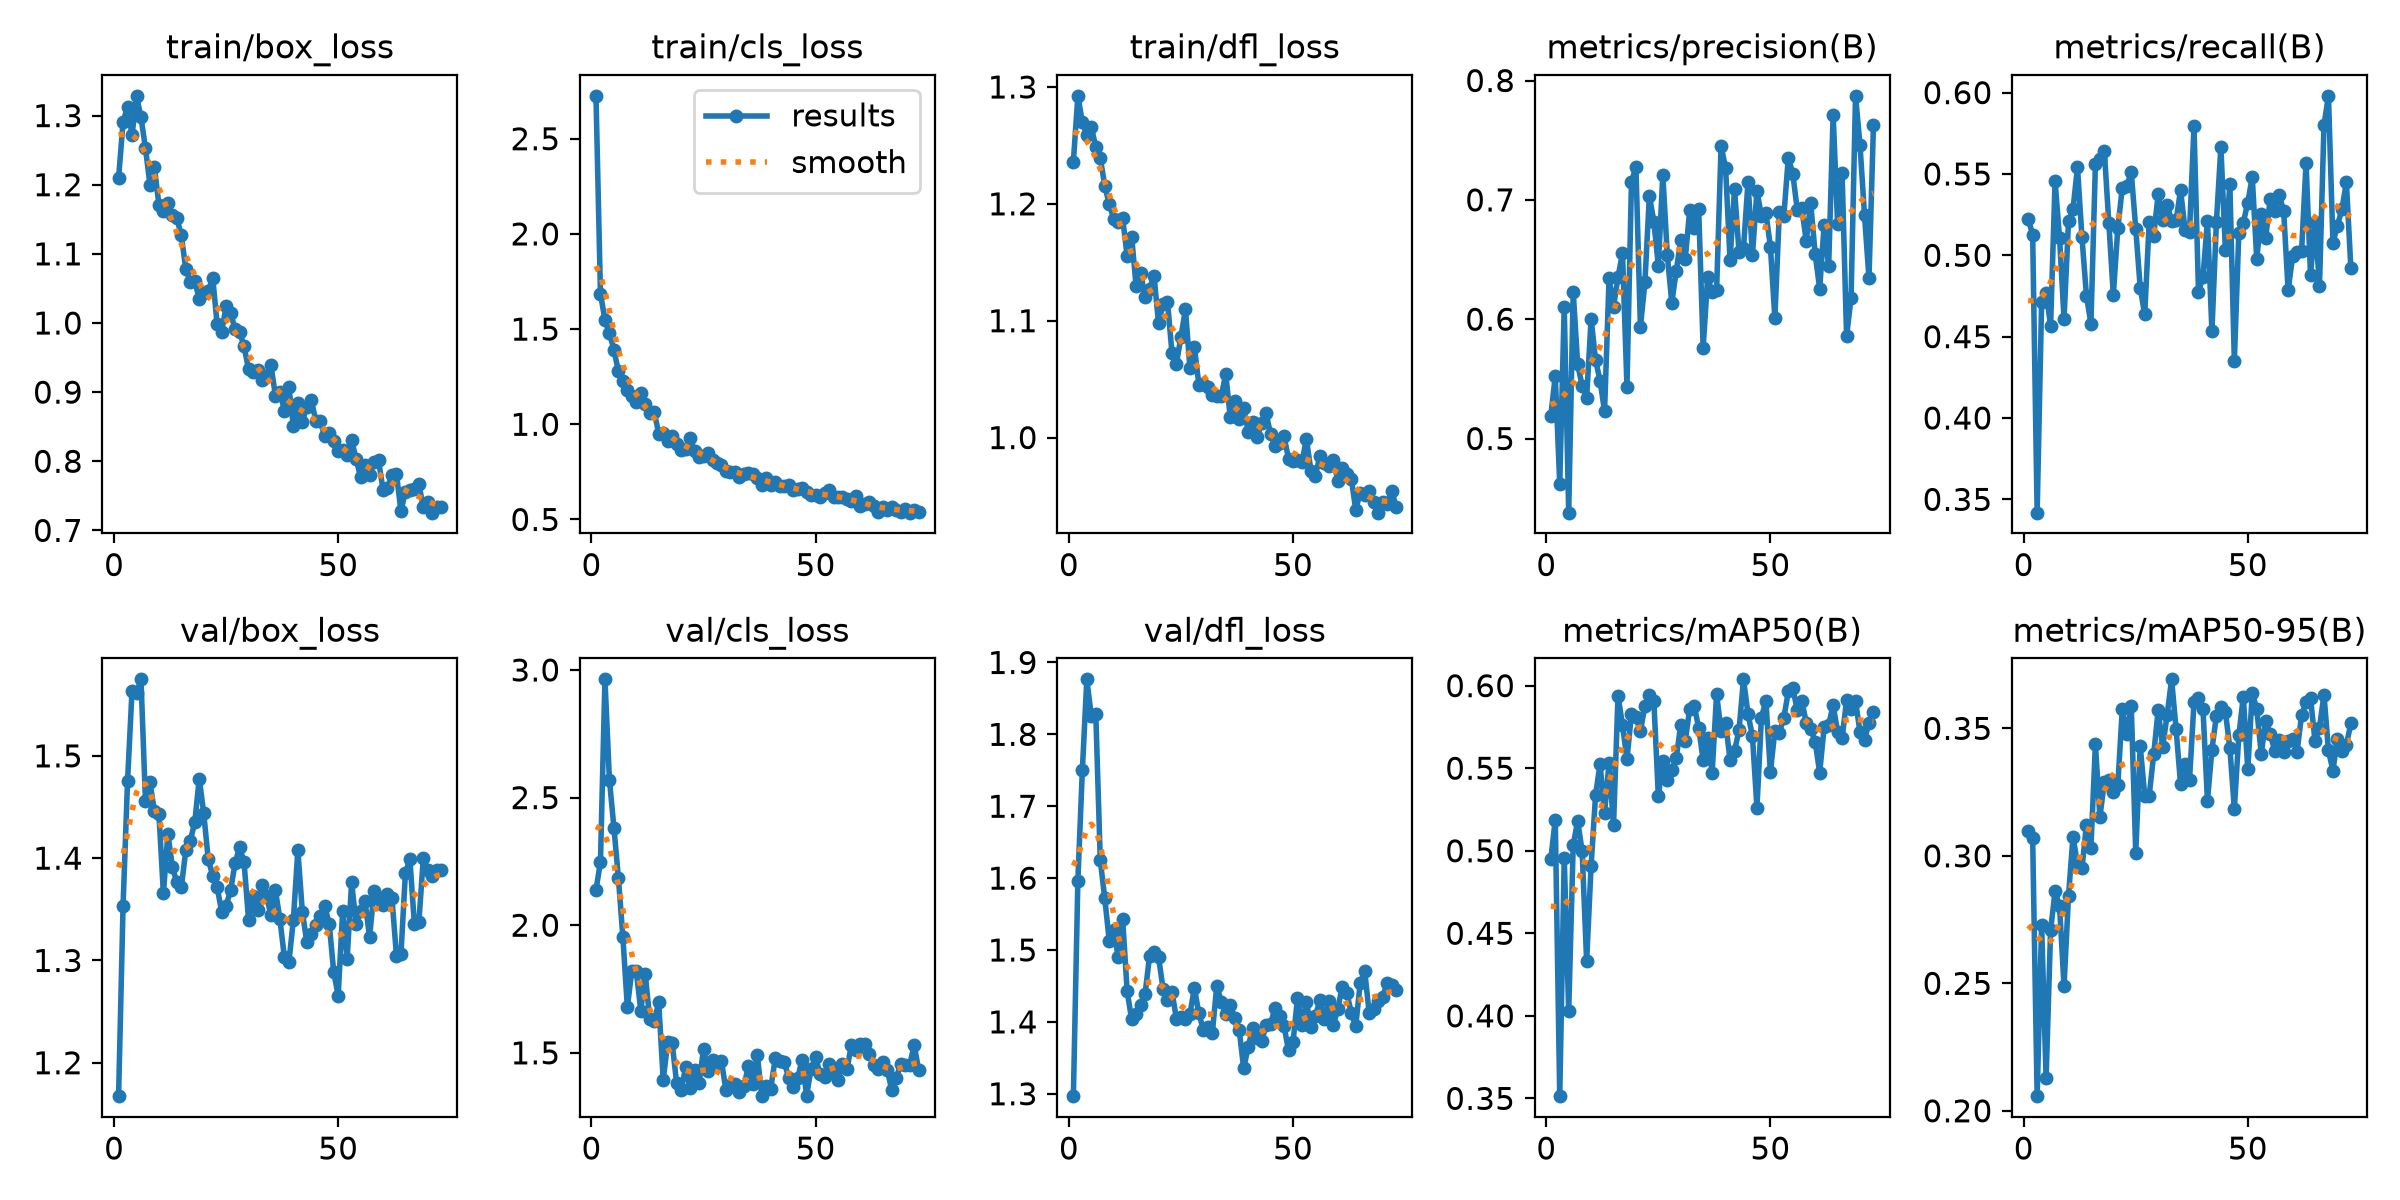

Source data for this figure (header and first rows):
epoch, time, train/box_loss, train/cls_loss, train/dfl_loss, metrics/precision(B), metrics/recall(B), metrics/mAP50(B), metrics/mAP50-95(B), val/box_loss, val/cls_loss, val/dfl_loss, lr/pg0, lr/pg1, lr/pg2
1, 19.29, 1.21, 2.725, 1.236, 0.5188, 0.5225, 0.4947, 0.3099, 1.167, 2.138, 1.297, 0.0003518, 0.0003518, 0.0003518
2, 22.56, 1.291, 1.686, 1.292, 0.5524, 0.5127, 0.5189, 0.3068, 1.353, 2.248, 1.596, 0.0007174, 0.0007174, 0.0007174
3, 25.71, 1.313, 1.548, 1.27, 0.4622, 0.3418, 0.3513, 0.2057, 1.475, 2.963, 1.75, 0.001078, 0.001078, 0.001078
4, 28.83, 1.271, 1.478, 1.259, 0.6105, 0.4712, 0.4958, 0.2727, 1.564, 2.57, 1.877, 0.001089, 0.001089, 0.001089
5, 31.96, 1.329, 1.392, 1.266, 0.4379, 0.4771, 0.4029, 0.2127, 1.561, 2.383, 1.825, 0.001082, 0.001082, 0.001082
6, 35.09, 1.298, 1.279, 1.249, 0.6231, 0.4568, 0.5034, 0.2707, 1.575, 2.186, 1.829, 0.001074, 0.001074, 0.001074
7, 38.39, 1.253, 1.227, 1.239, 0.5621, 0.5454, 0.518, 0.2861, 1.455, 1.954, 1.625, 0.001067, 0.001067, 0.001067
8, 41.51, 1.2, 1.181, 1.215, 0.5442, 0.5107, 0.4997, 0.2802, 1.474, 1.679, 1.572, 0.00106, 0.00106, 0.00106
9, 44.76, 1.225, 1.15, 1.2, 0.5339, 0.461, 0.433, 0.249, 1.446, 1.821, 1.513, 0.001052, 0.001052, 0.001052
10, 47.89, 1.171, 1.119, 1.187, 0.6003, 0.5209, 0.491, 0.2843, 1.444, 1.819, 1.528, 0.001045, 0.001045, 0.001045
11, 51, 1.162, 1.167, 1.184, 0.5655, 0.5282, 0.534, 0.3075, 1.365, 1.666, 1.49, 0.001038, 0.001038, 0.001038
12, 54.12, 1.173, 1.109, 1.188, 0.5485, 0.5542, 0.5524, 0.2969, 1.424, 1.807, 1.542, 0.00103, 0.00103, 0.00103
13, 57.23, 1.156, 1.059, 1.155, 0.5228, 0.511, 0.523, 0.295, 1.392, 1.632, 1.443, 0.001023, 0.001023, 0.001023
14, 60.32, 1.152, 1.064, 1.172, 0.6341, 0.4752, 0.5534, 0.3122, 1.376, 1.623, 1.403, 0.001016, 0.001016, 0.001016
15, 63.48, 1.127, 0.9512, 1.13, 0.6104, 0.458, 0.5153, 0.3031, 1.372, 1.698, 1.412, 0.001008, 0.001008, 0.001008
16, 66.57, 1.078, 0.9525, 1.141, 0.6352, 0.5559, 0.5938, 0.3438, 1.408, 1.394, 1.424, 0.001001, 0.001001, 0.001001
17, 69.73, 1.059, 0.9098, 1.121, 0.6554, 0.5592, 0.5762, 0.3152, 1.417, 1.541, 1.439, 0.0009937, 0.0009937, 0.0009937
18, 72.87, 1.061, 0.9404, 1.128, 0.5435, 0.5638, 0.5555, 0.329, 1.435, 1.539, 1.492, 0.0009863, 0.0009863, 0.0009863
19, 75.99, 1.034, 0.8952, 1.139, 0.715, 0.5196, 0.5829, 0.3296, 1.478, 1.38, 1.498, 0.000979, 0.000979, 0.000979
20, 79.15, 1.044, 0.8632, 1.098, 0.7274, 0.4757, 0.5807, 0.3251, 1.444, 1.353, 1.491, 0.0009717, 0.0009717, 0.0009717
21, 82.26, 1.046, 0.8678, 1.114, 0.5935, 0.5166, 0.5724, 0.3278, 1.399, 1.444, 1.446, 0.0009643, 0.0009643, 0.0009643
22, 85.39, 1.066, 0.9292, 1.116, 0.6308, 0.5415, 0.5876, 0.3576, 1.383, 1.361, 1.43, 0.000957, 0.000957, 0.000957
23, 88.51, 0.998, 0.8613, 1.072, 0.7035, 0.5427, 0.5943, 0.3476, 1.371, 1.433, 1.442, 0.0009497, 0.0009497, 0.0009497
24, 91.58, 0.9874, 0.8296, 1.063, 0.6816, 0.5511, 0.5904, 0.3588, 1.348, 1.381, 1.404, 0.0009424, 0.0009424, 0.0009424
25, 94.71, 1.024, 0.8336, 1.086, 0.6449, 0.5165, 0.5333, 0.3011, 1.354, 1.515, 1.407, 0.000935, 0.000935, 0.000935
26, 97.79, 1.014, 0.8513, 1.11, 0.7209, 0.48, 0.5544, 0.3431, 1.369, 1.428, 1.403, 0.0009277, 0.0009277, 0.0009277
27, 100.9, 0.991, 0.8118, 1.06, 0.6538, 0.4637, 0.5426, 0.3236, 1.395, 1.471, 1.411, 0.0009204, 0.0009204, 0.0009204
28, 104, 0.9874, 0.7941, 1.078, 0.6138, 0.5204, 0.549, 0.3236, 1.411, 1.453, 1.447, 0.000913, 0.000913, 0.000913
29, 107.1, 0.9661, 0.7834, 1.045, 0.6406, 0.512, 0.5562, 0.3397, 1.396, 1.466, 1.412, 0.0009057, 0.0009057, 0.0009057
30, 110.2, 0.9331, 0.7537, 1.046, 0.6665, 0.5375, 0.5763, 0.3571, 1.34, 1.354, 1.389, 0.0008984, 0.0008984, 0.0008984
31, 113.3, 0.9288, 0.7471, 1.044, 0.6503, 0.5214, 0.5664, 0.3427, 1.363, 1.372, 1.393, 0.000891, 0.000891, 0.000891
32, 116.4, 0.9326, 0.7507, 1.037, 0.6915, 0.5312, 0.586, 0.3551, 1.349, 1.379, 1.385, 0.0008837, 0.0008837, 0.0008837
33, 119.5, 0.9179, 0.7211, 1.035, 0.6768, 0.5212, 0.5879, 0.3692, 1.374, 1.345, 1.451, 0.0008764, 0.0008764, 0.0008764
34, 122.6, 0.9239, 0.7381, 1.036, 0.6922, 0.5214, 0.5745, 0.3498, 1.363, 1.369, 1.428, 0.000869, 0.000869, 0.000869
35, 125.7, 0.9388, 0.7438, 1.054, 0.576, 0.5401, 0.5549, 0.3281, 1.344, 1.448, 1.411, 0.0008617, 0.0008617, 0.0008617
36, 128.8, 0.8948, 0.7368, 1.017, 0.6353, 0.5158, 0.5686, 0.3359, 1.368, 1.38, 1.423, 0.0008544, 0.0008544, 0.0008544
37, 131.9, 0.9008, 0.7182, 1.031, 0.6225, 0.5146, 0.547, 0.3299, 1.34, 1.491, 1.406, 0.000847, 0.000847, 0.000847
38, 135, 0.8731, 0.6807, 1.016, 0.6242, 0.5793, 0.5949, 0.3602, 1.303, 1.33, 1.389, 0.0008397, 0.0008397, 0.0008397
39, 138.1, 0.9071, 0.7175, 1.026, 0.7455, 0.4777, 0.5723, 0.3618, 1.298, 1.372, 1.335, 0.0008324, 0.0008324, 0.0008324
40, 141.2, 0.8508, 0.6817, 1.005, 0.7266, 0.4867, 0.5773, 0.3577, 1.34, 1.36, 1.365, 0.000825, 0.000825, 0.000825
41, 144.3, 0.8839, 0.6979, 1.013, 0.6497, 0.5213, 0.5552, 0.3216, 1.408, 1.479, 1.392, 0.0008177, 0.0008177, 0.0008177
42, 147.4, 0.8569, 0.677, 1.001, 0.709, 0.4534, 0.5604, 0.3417, 1.348, 1.467, 1.378, 0.0008104, 0.0008104, 0.0008104
43, 150.5, 0.8791, 0.6777, 1.013, 0.6561, 0.5205, 0.5731, 0.355, 1.318, 1.466, 1.373, 0.000803, 0.000803, 0.000803
44, 153.6, 0.8886, 0.6789, 1.021, 0.6596, 0.5666, 0.6038, 0.3583, 1.326, 1.401, 1.395, 0.0007957, 0.0007957, 0.0007957
45, 156.7, 0.8585, 0.6567, 1.003, 0.7146, 0.5032, 0.5829, 0.3566, 1.334, 1.367, 1.397, 0.0007884, 0.0007884, 0.0007884
46, 159.9, 0.8578, 0.6586, 0.9925, 0.654, 0.5438, 0.5694, 0.3423, 1.344, 1.401, 1.42, 0.000781, 0.000781, 0.000781
47, 163, 0.8363, 0.6658, 0.995, 0.7074, 0.4349, 0.526, 0.3184, 1.353, 1.473, 1.408, 0.0007737, 0.0007737, 0.0007737
48, 166.1, 0.8402, 0.6443, 1.001, 0.6867, 0.5136, 0.5807, 0.3472, 1.336, 1.333, 1.394, 0.0007664, 0.0007664, 0.0007664
49, 169.2, 0.8298, 0.6303, 0.9819, 0.6891, 0.5201, 0.5908, 0.3624, 1.289, 1.439, 1.36, 0.000759, 0.000759, 0.000759
50, 172.2, 0.8152, 0.6293, 0.9803, 0.6608, 0.5324, 0.5477, 0.334, 1.266, 1.482, 1.371, 0.0007517, 0.0007517, 0.0007517
51, 175.3, 0.8161, 0.6154, 0.9806, 0.601, 0.5482, 0.5726, 0.3639, 1.348, 1.417, 1.433, 0.0007444, 0.0007444, 0.0007444
52, 178.4, 0.8098, 0.6388, 0.9794, 0.6896, 0.4976, 0.5715, 0.3577, 1.302, 1.407, 1.396, 0.000737, 0.000737, 0.000737
53, 181.5, 0.8304, 0.6557, 0.9986, 0.6865, 0.5252, 0.5805, 0.34, 1.377, 1.457, 1.427, 0.0007297, 0.0007297, 0.0007297
54, 184.6, 0.8035, 0.6177, 0.9717, 0.7354, 0.5109, 0.5965, 0.3529, 1.335, 1.422, 1.394, 0.0007224, 0.0007224, 0.0007224
55, 187.7, 0.7772, 0.6158, 0.9675, 0.7218, 0.5345, 0.5986, 0.3478, 1.348, 1.394, 1.408, 0.000715, 0.000715, 0.000715
56, 190.8, 0.7941, 0.6171, 0.9842, 0.6915, 0.5274, 0.5851, 0.3413, 1.358, 1.458, 1.43, 0.0007077, 0.0007077, 0.0007077
57, 193.9, 0.7806, 0.6079, 0.9785, 0.6928, 0.5368, 0.591, 0.3453, 1.323, 1.435, 1.403, 0.0007004, 0.0007004, 0.0007004
58, 197, 0.7994, 0.5994, 0.9756, 0.6658, 0.5275, 0.5776, 0.3409, 1.368, 1.532, 1.429, 0.000693, 0.000693, 0.000693
59, 200.1, 0.8014, 0.6231, 0.9812, 0.6971, 0.4784, 0.5737, 0.3452, 1.361, 1.51, 1.395, 0.0006857, 0.0006857, 0.0006857
60, 203.2, 0.759, 0.5719, 0.963, 0.6544, 0.4993, 0.566, 0.3457, 1.354, 1.533, 1.418, 0.0006784, 0.0006784, 0.0006784
... 13 more rows
